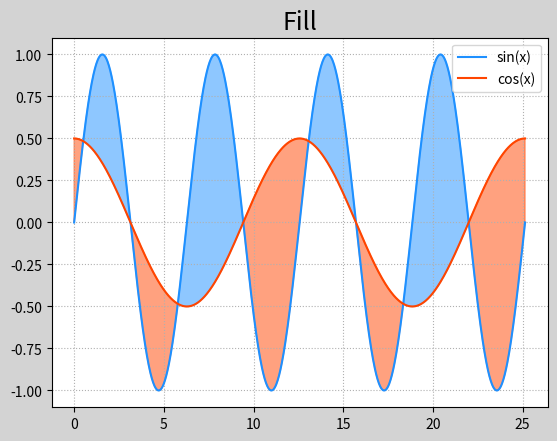

The script that saved this image:
# -*- coding: utf-8 -*-
from __future__ import unicode_literals
"""
demo01_fill.py 填充
"""
import numpy as np
import matplotlib.pyplot as mp

x = np.linspace(0, 8 * np.pi, 1000)
sinx = np.sin(x)
cosx = np.cos(x / 2) / 2

mp.figure('Fill', facecolor='lightgray')
mp.title('Fill', fontsize=18)
mp.grid(linestyle=':')
mp.plot(x, sinx, color='dodgerblue', label='sin(x)')
mp.plot(x, cosx, color='orangered', label='cos(x)')
# 绘制填充
mp.fill_between(x, sinx, cosx, sinx > cosx,
                color='dodgerblue', alpha=0.5)
mp.fill_between(x, sinx, cosx, sinx < cosx,
                color='orangered', alpha=0.5)

mp.legend()
mp.show()
